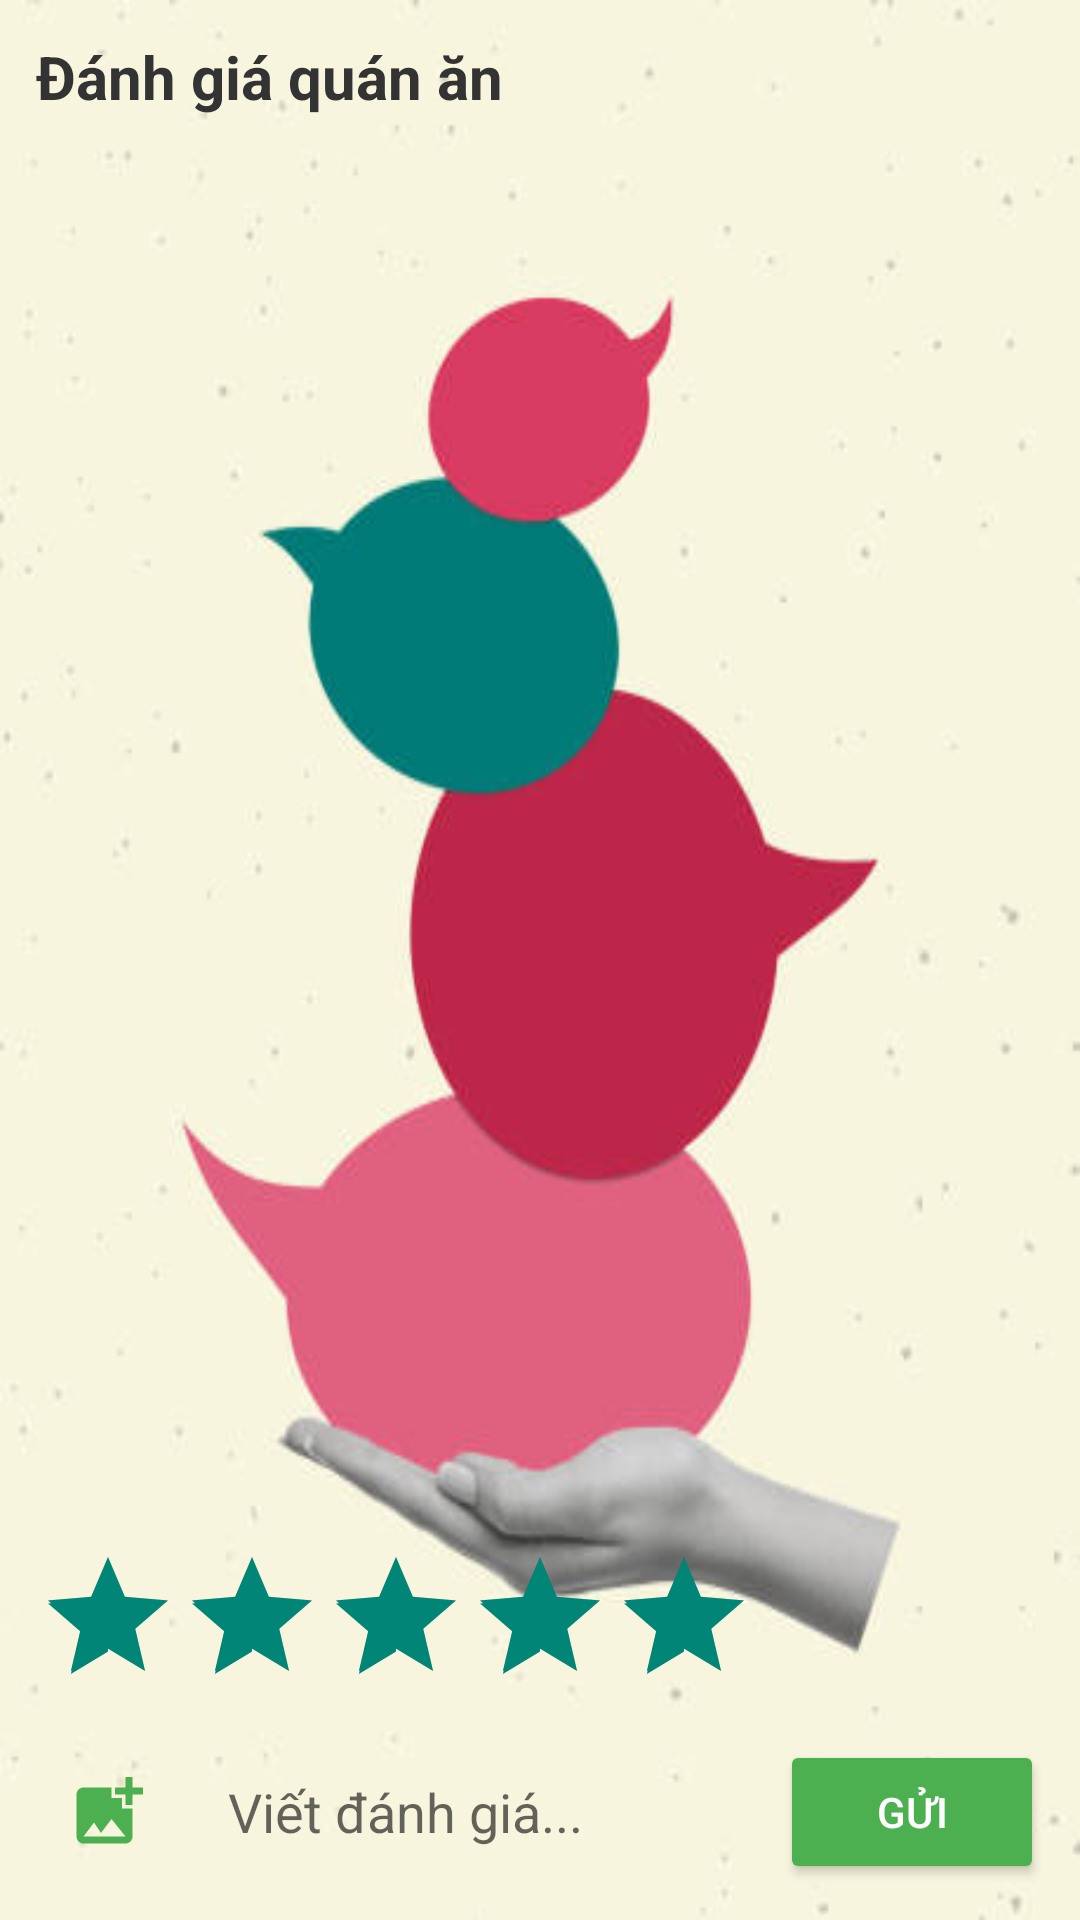

This screen was rendered from an Android layout file. Write that file and the resources it references.
<!-- AndroidManifest.xml: application theme Theme.AppCompat.Light.NoActionBar -->
<!-- res/layout/activity_review.xml -->
<LinearLayout
    xmlns:android="http://schemas.android.com/apk/res/android"
    android:orientation="vertical"
    android:padding="12dp"
    android:background="@drawable/bg_review2"
    android:layout_width="match_parent"
    android:layout_height="match_parent">

    <TextView
        android:text="Đánh giá quán ăn"
        android:textSize="20sp"
        android:textStyle="bold"
        android:textColor="#333"
        android:layout_marginBottom="8dp"
        android:layout_width="wrap_content"
        android:layout_height="wrap_content"/>

    <androidx.recyclerview.widget.RecyclerView
        android:id="@+id/rvReviews"
        android:layout_width="match_parent"
        android:layout_height="0dp"
        android:layout_weight="1"/>

    <RatingBar
        android:id="@+id/rbRating"
        android:layout_width="wrap_content"
        android:layout_height="wrap_content"
        android:layout_marginTop="8dp"
        android:numStars="5"
        android:stepSize="1"
        android:rating="5"/>


    <LinearLayout
        android:orientation="horizontal"
        android:layout_width="match_parent"
        android:layout_height="wrap_content"
        android:layout_marginTop="8dp"
        android:gravity="center_vertical">

        
        <ImageButton
            android:id="@+id/btnChooseImage"
            android:layout_width="48dp"
            android:layout_height="48dp"
            android:src="@drawable/baseline_add_photo_alternate_24"
            android:scaleType="centerInside"
            android:background="?attr/selectableItemBackgroundBorderless"
            android:contentDescription="Thêm ảnh"
            android:layout_marginEnd="8dp"
            android:padding="10dp"/>


        <EditText
            android:id="@+id/etReviewContent"
            android:layout_width="48dp"
            android:layout_height="48dp"
            android:layout_weight="1"
            android:background="@drawable/bg_edittext"
            android:hint="Viết đánh giá..."
            android:padding="8dp" />

        <Button
            android:id="@+id/btnSubmitReview"
            android:text="Gửi"
            android:textColor="#FFF"
            android:backgroundTint="#4CAF50"
            android:layout_marginStart="8dp"
            android:layout_width="wrap_content"
            android:layout_height="wrap_content"/>
    </LinearLayout>


    <androidx.recyclerview.widget.RecyclerView
        android:id="@+id/rvImagePreview"
        android:layout_width="match_parent"
        android:layout_height="100dp"
        android:layout_marginTop="8dp"
        android:visibility="gone"
        android:orientation="horizontal"/>

</LinearLayout>
<!-- resources referenced by this layout -->
<resources>
  <!-- drawable baseline_add_photo_alternate_24 (drawable) -->
  <vector xmlns:android="http://schemas.android.com/apk/res/android" android:height="60dp" android:tint="#4CAF50" android:viewportHeight="24" android:viewportWidth="24" android:width="60dp">
      <path android:fillColor="@android:color/white" android:pathData="M19,7v2.99s-1.99,0.01 -2,0L17,7h-3s0.01,-1.99 0,-2h3L17,2h2v3h3v2h-3zM16,11L16,8h-3L13,5L5,5c-1.1,0 -2,0.9 -2,2v12c0,1.1 0.9,2 2,2h12c1.1,0 2,-0.9 2,-2v-8h-3zM5,19l3,-4 2,3 3,-4 4,5L5,19z"/>
      
  </vector>
  <!-- drawable bg_review2: png bitmap (drawable, 87407 bytes) -->
</resources>
